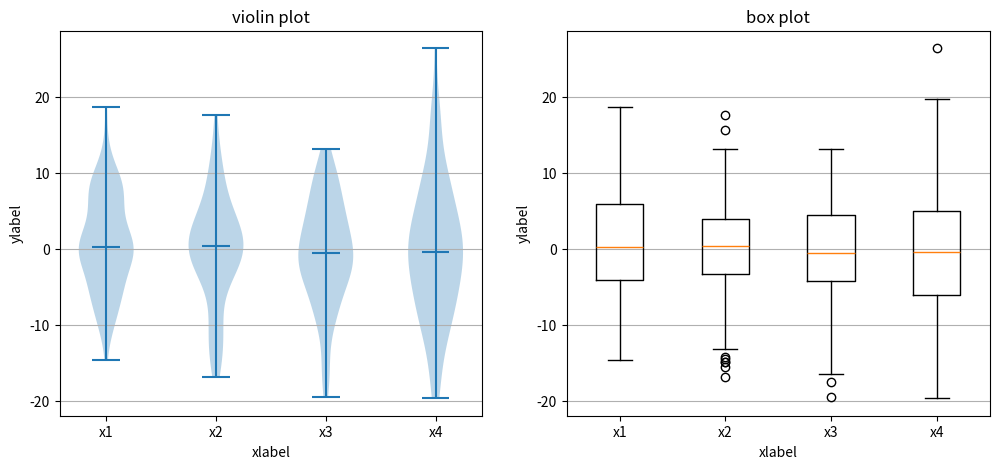

Write the Python code that produced this figure.
# """
# Demo of the new boxplot functionality
# """
#
# import numpy as np
# import matplotlib.pyplot as plt
#
# # fake data
# np.random.seed(937)
# data = np.random.lognormal(size=(37, 4), mean=1.5, sigma=1.75)
# labels = list('ABCD')
# fs = 10  # fontsize
#
# # demonstrate how to toggle the display of different elements:
# fig, axes = plt.subplots(nrows=2, ncols=3, figsize=(6, 6))
# axes[0, 0].boxplot(data, labels=labels)
# axes[0, 0].set_title('Default', fontsize=fs)
#
# axes[0, 1].boxplot(data, labels=labels, showmeans=True)
# axes[0, 1].set_title('showmeans=True', fontsize=fs)
#
# axes[0, 2].boxplot(data, labels=labels, showmeans=True, meanline=True)
# axes[0, 2].set_title('showmeans=True,\nmeanline=True', fontsize=fs)
#
# axes[1, 0].boxplot(data, labels=labels, showbox=False, showcaps=False)
# axes[1, 0].set_title('Tufte Style \n(showbox=False,\nshowcaps=False)', fontsize=fs)
#
# axes[1, 1].boxplot(data, labels=labels, notch=True, bootstrap=10000)
# axes[1, 1].set_title('notch=True,\nbootstrap=10000', fontsize=fs)
#
# axes[1, 2].boxplot(data, labels=labels, showfliers=False)
# axes[1, 2].set_title('showfliers=False', fontsize=fs)
#
# for ax in axes.flatten():
#     ax.set_yscale('log')
#     ax.set_yticklabels([])
#
# fig.subplots_adjust(hspace=0.4)
# plt.show()
#
#
# # demonstrate how to customize the display different elements:
# boxprops = dict(linestyle='--', linewidth=3, color='darkgoldenrod')
# flierprops = dict(marker='o', markerfacecolor='green', markersize=12,
#                   linestyle='none')
# medianprops = dict(linestyle='-.', linewidth=2.5, color='firebrick')
# meanpointprops = dict(marker='D', markeredgecolor='black',
#                       markerfacecolor='firebrick')
# meanlineprops = dict(linestyle='--', linewidth=2.5, color='purple')
#
# fig, axes = plt.subplots(nrows=2, ncols=3, figsize=(6, 6))
# axes[0, 0].boxplot(data, boxprops=boxprops)
# axes[0, 0].set_title('Custom boxprops', fontsize=fs)
#
# axes[0, 1].boxplot(data, flierprops=flierprops, medianprops=medianprops)
# axes[0, 1].set_title('Custom medianprops\nand flierprops', fontsize=fs)
#
# axes[0, 2].boxplot(data, whis='range')
# axes[0, 2].set_title('whis="range"', fontsize=fs)
#
# axes[1, 0].boxplot(data, meanprops=meanpointprops, meanline=False,
#                    showmeans=True)
# axes[1, 0].set_title('Custom mean\nas point', fontsize=fs)
#
# axes[1, 1].boxplot(data, meanprops=meanlineprops, meanline=True, showmeans=True)
# axes[1, 1].set_title('Custom mean\nas line', fontsize=fs)
#
# axes[1, 2].boxplot(data, whis=[15, 85])
# axes[1, 2].set_title('whis=[15, 85]\n#percentiles', fontsize=fs)
#
# for ax in axes.flatten():
#     ax.set_yscale('log')
#     ax.set_yticklabels([])
#
# fig.suptitle("I never said they'd be pretty")
# fig.subplots_adjust(hspace=0.4)
# plt.show()

import matplotlib.pyplot as plt
import numpy as np

fig, axes = plt.subplots(nrows=1, ncols=2, figsize=(12, 5))

# generate some random test data
all_data = [np.random.normal(0, std, 100) for std in range(6, 10)]

# plot violin plot
axes[0].violinplot(all_data,
                   showmeans=False,
                   showmedians=True)
axes[0].set_title('violin plot')

# plot box plot
axes[1].boxplot(all_data)
axes[1].set_title('box plot')

# adding horizontal grid lines
for ax in axes:
    ax.yaxis.grid(True)
    ax.set_xticks([y+1 for y in range(len(all_data))])
    ax.set_xlabel('xlabel')
    ax.set_ylabel('ylabel')

# add x-tick labels
plt.setp(axes, xticks=[y+1 for y in range(len(all_data))],
         xticklabels=['x1', 'x2', 'x3', 'x4'])
plt.show()